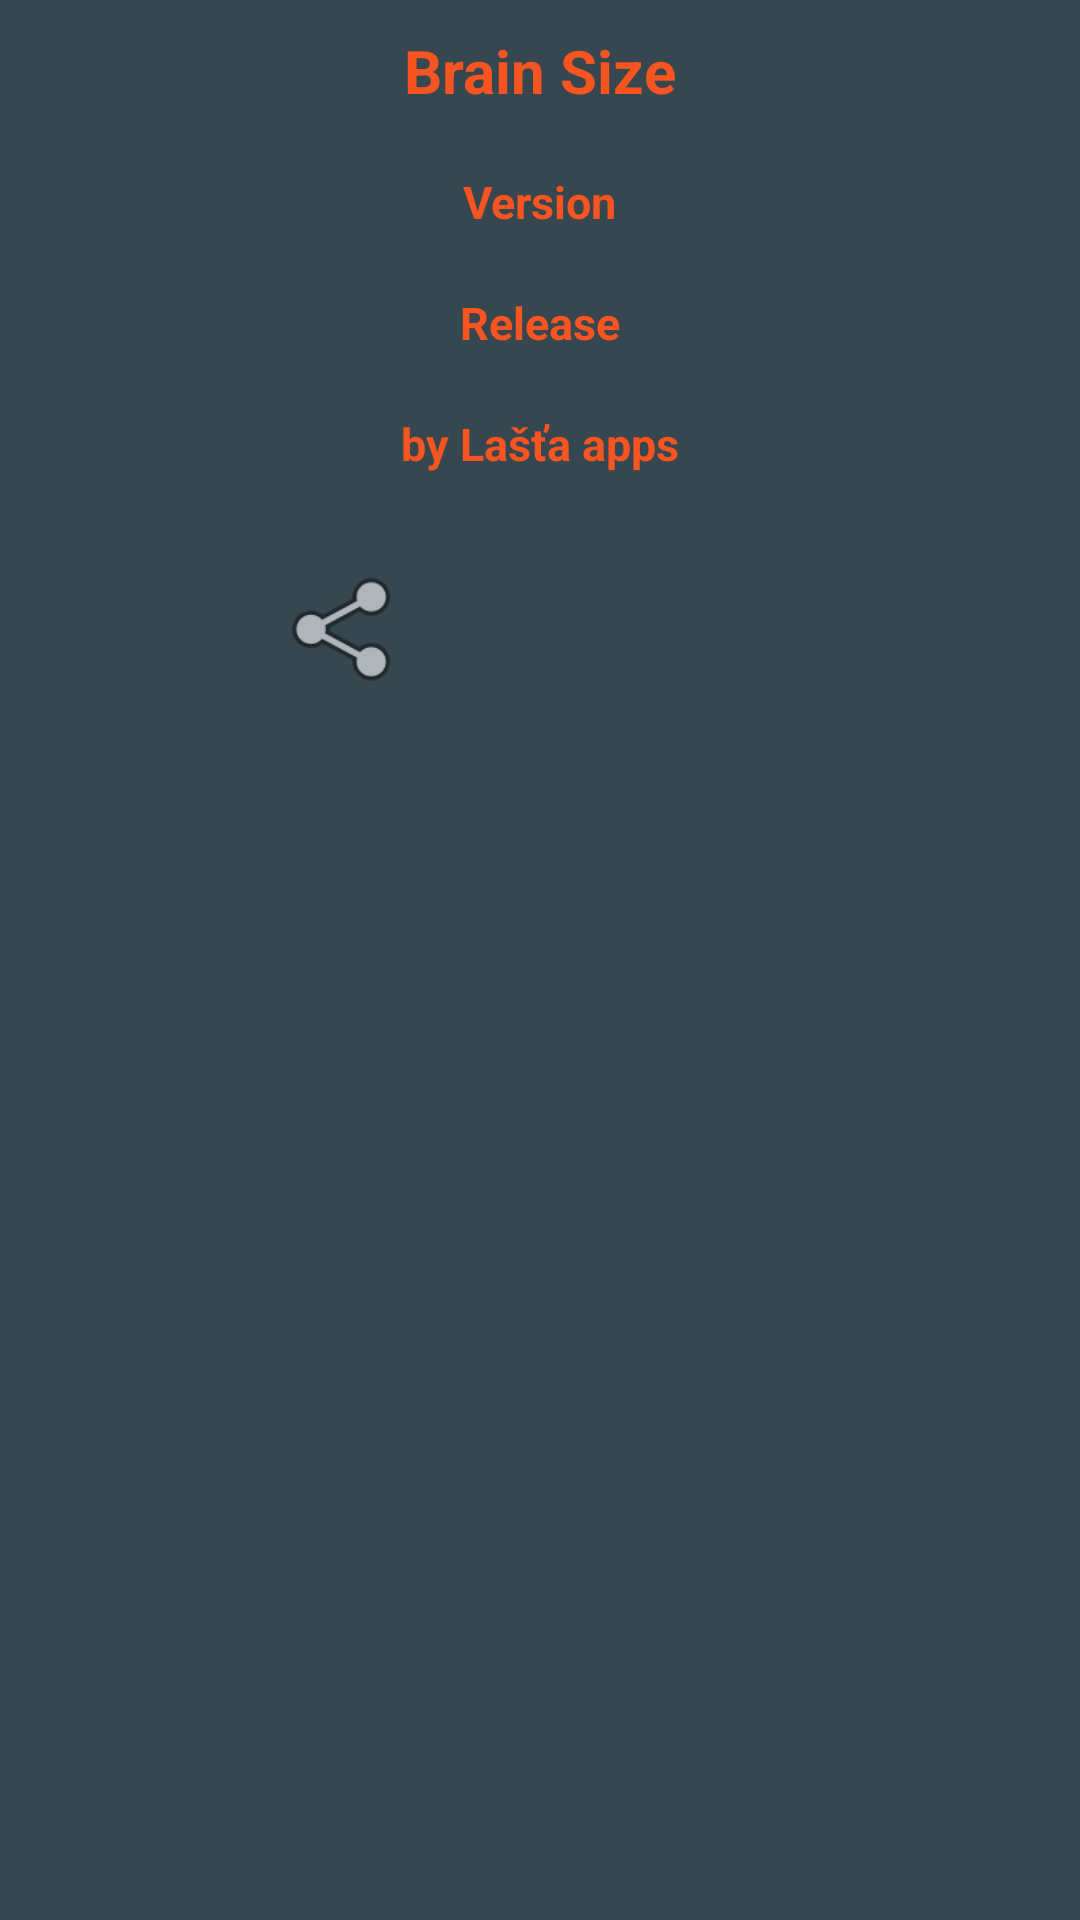

Here is an Android app screen rendered from its layout file. Give the layout XML and the strings, colors and styles it references.
<!-- AndroidManifest.xml: application theme AppTheme -->
<!-- res/layout/about_dialog.xml -->
<?xml version="1.0" encoding="utf-8"?>
<RelativeLayout xmlns:android="http://schemas.android.com/apk/res/android"
    xmlns:app="http://schemas.android.com/apk/res-auto"
    android:layout_width="match_parent"
    android:layout_height="wrap_content"
    android:padding="@dimen/roots_padding">

    <TextView
        android:id="@+id/label"
        android:layout_width="wrap_content"
        android:layout_height="wrap_content"
        android:layout_centerHorizontal="true"
        style="@style/BigLabels"
        android:text="@string/app_name" />

    <TextView
        android:id="@+id/version"
        android:layout_width="wrap_content"
        android:layout_height="wrap_content"
        android:layout_centerHorizontal="true"
        style="@style/Labels"
        android:layout_below="@+id/label"
        android:text="@string/version" />

    <TextView
        android:id="@+id/release"
        android:layout_width="wrap_content"
        android:layout_height="wrap_content"
        android:layout_centerHorizontal="true"
        style="@style/Labels"
        android:layout_below="@+id/version"
        android:text="@string/release" />

    <TextView
        android:id="@+id/author"
        android:layout_width="wrap_content"
        android:layout_height="wrap_content"
        android:layout_centerHorizontal="true"
        style="@style/Labels"
        android:layout_below="@+id/release"
        android:text="@string/author" />

    <LinearLayout
        android:layout_width="wrap_content"
        android:layout_height="wrap_content"
        android:layout_centerHorizontal="true"
        style="@style/Labels"
        android:padding="@dimen/padding"
        android:layout_below="@+id/author"
        android:orientation="horizontal">

        <ImageButton
            android:id="@+id/share"
            style="@style/Icons"
            app:srcCompat="@android:drawable/ic_menu_share" />

        <ImageButton
            android:id="@+id/facebook"
            style="@style/Icons"
            app:srcCompat="@drawable/facebook" />

        <ImageButton
            android:id="@+id/web"
            style="@style/Icons"
            app:srcCompat="@drawable/web" />

    </LinearLayout>


</RelativeLayout>
<!-- resources referenced by this layout -->
<resources>
  <dimen name="padding">10dp</dimen>
  <dimen name="roots_padding">0dp</dimen>
  <string name="app_name">Brain Size</string>
  <string name="author">by Lašťa apps</string>
  <string name="release">Release</string>
  <string name="version">Version</string>
  <style name="BigLabels" parent="Labels">
          <item name="android:textSize">@dimen/bigTextSize</item>
      </style>
  <style name="Icons" parent="ImageButton">
          <item name="android:maxWidth">@dimen/icons_size</item>
          <item name="android:maxHeight">@dimen/icons_size</item>
          <item name="android:layout_width">@dimen/icons_size</item>
          <item name="android:layout_height">@dimen/icons_size</item>
  
      </style>
  <style name="Labels" parent="AppRoot">
      </style>
  <style name="AppTheme" parent="Theme.AppCompat.Light.NoActionBar">
          <item name="colorPrimary">@color/colorPrimary</item>
          <item name="colorPrimaryDark">@color/colorPrimaryDark</item>
          <item name="colorAccent">@color/evil</item>
          <item name="android:background">@color/background</item>
  
          <item name="android:textColor">@color/evil</item>
          <item name="android:textAllCaps">false</item>
          <item name="android:textSize">@dimen/textSize</item>
          <item name="android:textStyle">bold</item>
  
      </style>
  <dimen name="bigTextSize">20sp</dimen>
  <style name="ImageButton" parent="AppRoot">
          <item name="android:scaleType">fitCenter</item>
          <item name="android:adjustViewBounds">true</item>
          <item name="android:background">@android:color/transparent</item>
      </style>
  <dimen name="icons_size">64dp</dimen>
  <style name="AppRoot" parent="AppTheme">
          <item name="android:padding">@dimen/padding</item>
      </style>
  <color name="colorPrimary">#3F51B5</color>
  <color name="colorPrimaryDark">#303F9F</color>
  <color name="evil">#f65421</color>
  <color name="background">#37474f</color>
  <dimen name="textSize">15sp</dimen>
</resources>
